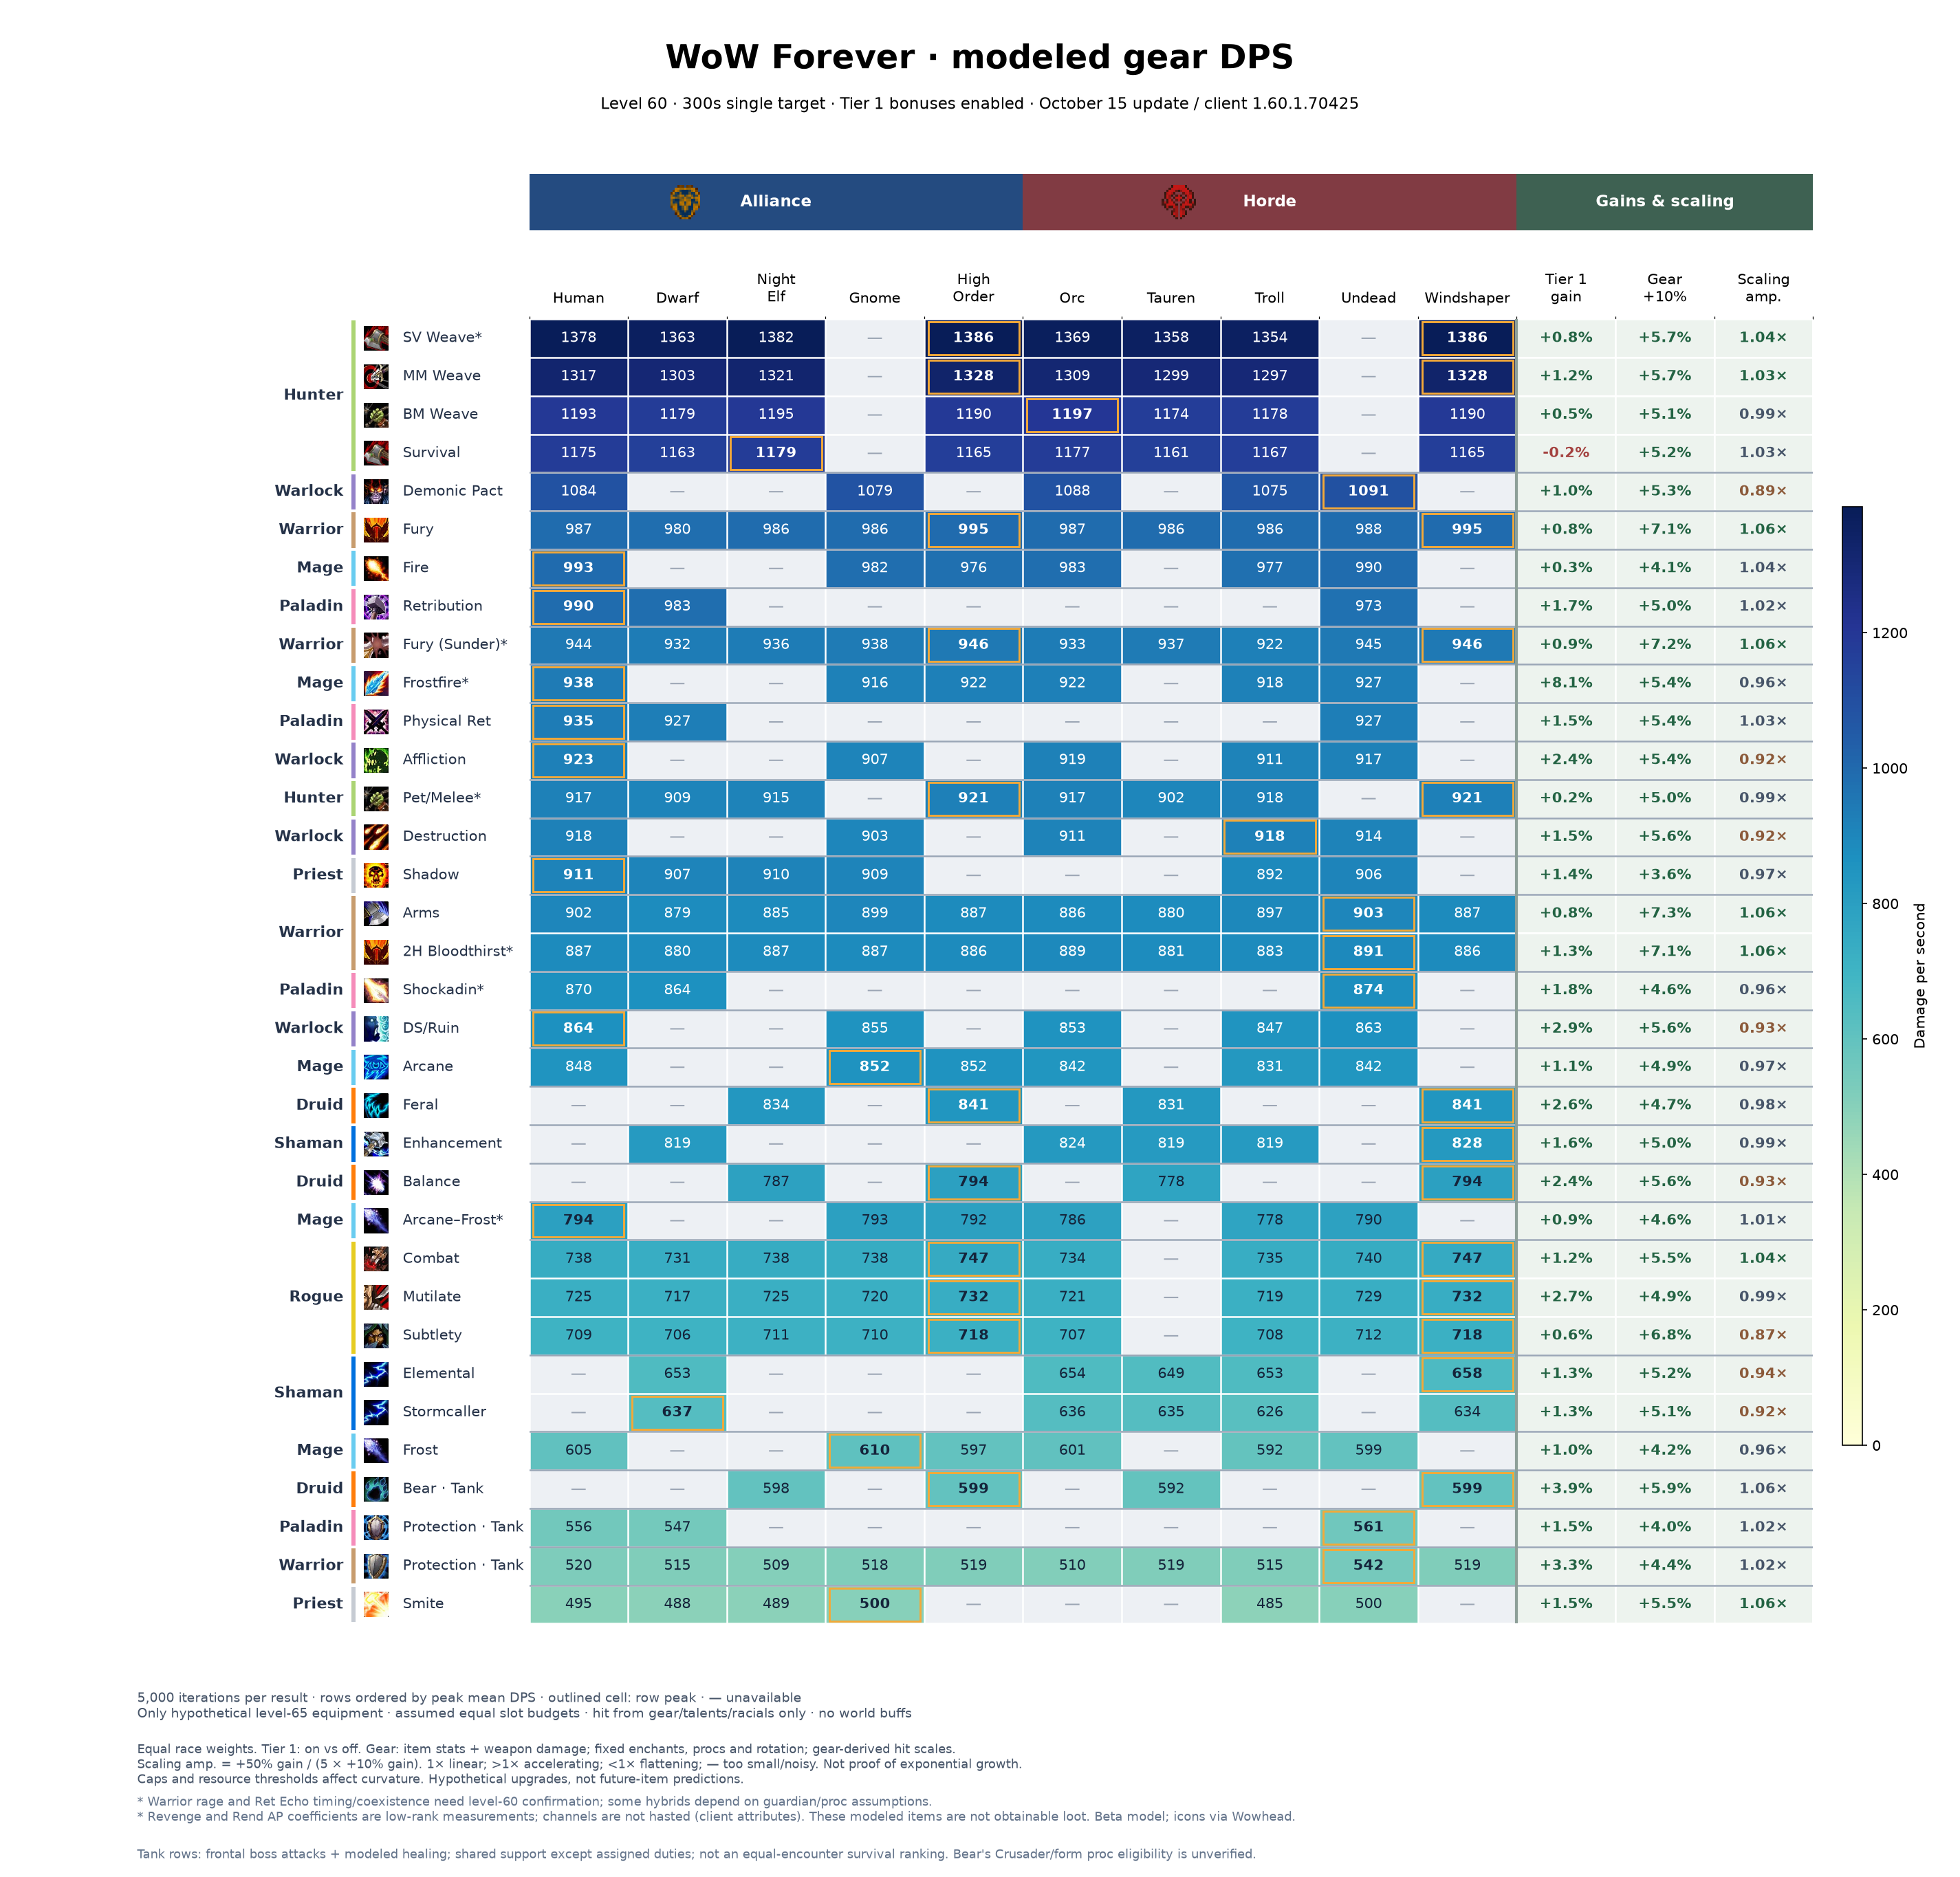

Values plotted in this chart, from the file beside it:
build, race, faction, dps, stdev, standard_error, iterations, oom_seconds, spell_hit_adjustment, melee_hit_adjustment, spell_hit_final, melee_hit_final, hit_budget_model, hit_rating_delta, offensive_budget_before, budget_balance, talents
Balance, Tauren, Horde, 777.7, 23.34, 0.33, 5000, 7e-05, 0, 0, 15.4, 15.4, equipped-only-v2, 0, 0, 0, 533222011550135--505003
Balance, Windshaper, Horde, 794.4, 23.6, 0.3338, 5000, 0.00064, 0, 0, 16.2, 16.2, equipped-only-v2, 0, 0, 0, 533222011550135--505003
Balance, Night Elf, Alliance, 786.7, 23.41, 0.3311, 5000, 0, 0, 0, 16.2, 16.2, equipped-only-v2, 0, 0, 0, 533222011550135--505003
Balance, High Order, Alliance, 794.4, 23.6, 0.3338, 5000, 0.00064, 0, 0, 16.2, 16.2, equipped-only-v2, 0, 0, 0, 533222011550135--505003
Feral, Tauren, Horde, 830.9, 19.35, 0.2736, 5000, 1.475, 0, 0, 19, 19, equipped-only-v2, 0, 0, 0, 05002-55000032021032212051-055
Feral, Windshaper, Horde, 841.2, 19.33, 0.2734, 5000, 0.9408, 0, 0, 19, 19, equipped-only-v2, 0, 0, 0, 05002-55000032021032212051-055
Feral, Night Elf, Alliance, 834.2, 19.49, 0.2757, 5000, 1.296, 0, 0, 19, 19, equipped-only-v2, 0, 0, 0, 05002-55000032021032212051-055
Feral, High Order, Alliance, 841.2, 19.33, 0.2734, 5000, 0.9408, 0, 0, 19, 19, equipped-only-v2, 0, 0, 0, 05002-55000032021032212051-055
Elemental, Orc, Horde, 654, 17.52, 0.2478, 5000, 0.3313, 0, 0, 16.4, 16.4, equipped-only-v2, 0, 0, 0, 5503331000011351-055000001-05301
Elemental, Tauren, Horde, 648.7, 17.35, 0.2453, 5000, 0.367, 0, 0, 16.4, 16.4, equipped-only-v2, 0, 0, 0, 5503331000011351-055000001-05301
Elemental, Troll, Horde, 652.6, 17.49, 0.2473, 5000, 0.358, 0, 0, 16.4, 16.4, equipped-only-v2, 0, 0, 0, 5503331000011351-055000001-05301
Elemental, Windshaper, Horde, 658, 17.88, 0.2528, 5000, 0.5026, 0, 0, 16.4, 16.4, equipped-only-v2, 0, 0, 0, 5503331000011351-055000001-05301
Elemental, Dwarf, Alliance, 652.6, 17.18, 0.243, 5000, 0.3119, 0, 0, 17.4, 17.4, equipped-only-v2, 0, 0, 0, 5503331000011351-055000001-05301
Stormcaller, Orc, Horde, 636.4, 16.63, 0.2352, 5000, 0.09385, 0, 0, 16.4, 16.4, equipped-only-v2, 0, 0, 0, 551333100000134-055030021004002
Stormcaller, Tauren, Horde, 635.1, 16.68, 0.2359, 5000, 0.094, 0, 0, 16.1, 16.1, equipped-only-v2, 0, 0, 0, 551333100000134-055030021004002
Stormcaller, Troll, Horde, 626.2, 16.48, 0.233, 5000, 0.08222, 0, 0, 16, 16, equipped-only-v2, 0, 0, 0, 551333100000134-055030021004002
Stormcaller, Windshaper, Horde, 634.1, 16.53, 0.2338, 5000, 0.1129, 0, 0, 16.1, 16.1, equipped-only-v2, 0, 0, 0, 551333100000134-055030021004002
Stormcaller, Dwarf, Alliance, 636.9, 16.09, 0.2275, 5000, 0.07605, 0, 0, 17.4, 17.4, equipped-only-v2, 0, 0, 0, 551333100000134-055030021004002
Enhancement, Orc, Horde, 824.5, 39.38, 0.5569, 5000, 0.2488, 0, 0, 16.6, 16.6, equipped-only-v2, 0, 0, 0, 053503102-055030011005102251-01
Enhancement, Tauren, Horde, 819.2, 39.01, 0.5517, 5000, 0.2776, 0, 0, 16, 16, equipped-only-v2, 0, 0, 0, 053503102-055030011005102251-01
Enhancement, Troll, Horde, 819.5, 39.63, 0.5604, 5000, 0.1182, 0, 0, 17.4, 17.4, equipped-only-v2, 0, 0, 0, 053503102-055030011005102251-01
Enhancement, Windshaper, Horde, 828, 39.86, 0.5637, 5000, 0.1929, 0, 0, 15.6, 15.6, equipped-only-v2, 0, 0, 0, 053503102-055030011005102251-01
Enhancement, Dwarf, Alliance, 818.7, 39.29, 0.5556, 5000, 0.255, 0, 0, 18.7, 18.7, equipped-only-v2, 0, 0, 0, 053503102-055030011005102251-01
BM Weave, Orc, Horde, 1197, 23.2, 0.3281, 5000, 3.954, 0, 0, 23.4, 23.4, equipped-only-v2, 0, 0, 0, 5320001505101251-00532500005
BM Weave, Tauren, Horde, 1174, 22.93, 0.3243, 5000, 5.1, 0, 0, 23.4, 23.4, equipped-only-v2, 0, 0, 0, 5320001505101251-00532500005
BM Weave, Troll, Horde, 1178, 23.21, 0.3282, 5000, 4.944, 0, 0, 23.4, 23.4, equipped-only-v2, 0, 0, 0, 5320001505101251-00532500005
BM Weave, Windshaper, Horde, 1190, 23.19, 0.328, 5000, 4.8, 0, 0, 23.4, 23.4, equipped-only-v2, 0, 0, 0, 5320001505101251-00532500005
BM Weave, Human, Alliance, 1193, 22.57, 0.3193, 5000, 2.67, 0, 0, 23.4, 23.4, equipped-only-v2, 0, 0, 0, 5320001505101251-00532500005
BM Weave, Dwarf, Alliance, 1179, 22.88, 0.3236, 5000, 4.155, 0, 0, 24.4, 24.4, equipped-only-v2, 0, 0, 0, 5320001505101251-00532500005
BM Weave, Night Elf, Alliance, 1195, 23.22, 0.3283, 5000, 3.989, 0, 0, 23.4, 23.4, equipped-only-v2, 0, 0, 0, 5320001505101251-00532500005
BM Weave, High Order, Alliance, 1190, 23.19, 0.328, 5000, 4.8, 0, 0, 23.4, 23.4, equipped-only-v2, 0, 0, 0, 5320001505101251-00532500005
MM Weave, Orc, Horde, 1309, 28.72, 0.4062, 5000, 0.2582, 0, 0, 26.4, 26.4, equipped-only-v2, 0, 0, 0, -005305031050302-5302002300501201
MM Weave, Tauren, Horde, 1299, 28.56, 0.4039, 5000, 0.3215, 0, 0, 26.4, 26.4, equipped-only-v2, 0, 0, 0, -005305031050302-5302002300501201
MM Weave, Troll, Horde, 1297, 28.92, 0.409, 5000, 0.3418, 0, 0, 26.4, 26.4, equipped-only-v2, 0, 0, 0, -005305031050302-5302002300501201
MM Weave, Windshaper, Horde, 1328, 28.93, 0.4092, 5000, 0.1879, 0, 0, 26.4, 26.4, equipped-only-v2, 0, 0, 0, -005305031050302-5302002300501201
MM Weave, Human, Alliance, 1317, 28.66, 0.4053, 5000, 0.1391, 0, 0, 26.4, 26.4, equipped-only-v2, 0, 0, 0, -005305031050302-5302002300501201
MM Weave, Dwarf, Alliance, 1303, 28.47, 0.4027, 5000, 0.2995, 0, 0, 27.4, 27.4, equipped-only-v2, 0, 0, 0, -005305031050302-5302002300501201
MM Weave, Night Elf, Alliance, 1321, 29.1, 0.4116, 5000, 0.2595, 0, 0, 26.4, 26.4, equipped-only-v2, 0, 0, 0, -005305031050302-5302002300501201
MM Weave, High Order, Alliance, 1328, 28.93, 0.4092, 5000, 0.1879, 0, 0, 26.4, 26.4, equipped-only-v2, 0, 0, 0, -005305031050302-5302002300501201
Survival, Orc, Horde, 1177, 25.7, 0.3635, 5000, 0, 0, 0, 26.4, 26.4, equipped-only-v2, 0, 0, 0, 502-005205-500230230050122151
Survival, Tauren, Horde, 1161, 25.31, 0.3579, 5000, 0, 0, 0, 26.4, 26.4, equipped-only-v2, 0, 0, 0, 502-005205-500230230050122151
Survival, Troll, Horde, 1167, 25.64, 0.3626, 5000, 0, 0, 0, 26.4, 26.4, equipped-only-v2, 0, 0, 0, 502-005205-500230230050122151
Survival, Windshaper, Horde, 1165, 25.17, 0.356, 5000, 0, 0, 0, 26.4, 26.4, equipped-only-v2, 0, 0, 0, 502-005205-500230230050122151
Survival, Human, Alliance, 1175, 25.7, 0.3635, 5000, 0, 0, 0, 26.4, 26.4, equipped-only-v2, 0, 0, 0, 502-005205-500230230050122151
Survival, Dwarf, Alliance, 1163, 25.63, 0.3624, 5000, 0, 0, 0, 27.4, 27.4, equipped-only-v2, 0, 0, 0, 502-005205-500230230050122151
Survival, Night Elf, Alliance, 1179, 26.06, 0.3685, 5000, 0, 0, 0, 26.4, 26.4, equipped-only-v2, 0, 0, 0, 502-005205-500230230050122151
Survival, High Order, Alliance, 1165, 25.17, 0.356, 5000, 0, 0, 0, 26.4, 26.4, equipped-only-v2, 0, 0, 0, 502-005205-500230230050122151
Arcane, Orc, Horde, 841.9, 33.76, 0.4775, 5000, 0.6997, 0, 0, 11.5, 11.5, equipped-only-v2, 0, 0, 0, 0502205003100311531-03-05350003
Arcane, Troll, Horde, 831, 33.78, 0.4777, 5000, 1.051, 0, 0, 11.9, 11.9, equipped-only-v2, 0, 0, 0, 0502205003100311531-03-05350003
Arcane, Undead, Horde, 842, 33.73, 0.4769, 5000, 0.7476, 0, 0, 11.7, 11.7, equipped-only-v2, 0, 0, 0, 0502205003100311531-03-05350003
Arcane, Human, Alliance, 847.9, 33.13, 0.4686, 5000, 0.383, 0, 0, 11.5, 11.5, equipped-only-v2, 0, 0, 0, 0502205003100311531-03-05350003
Arcane, Gnome, Alliance, 852.1, 33.12, 0.4684, 5000, 0.4162, 0, 0, 11.5, 11.5, equipped-only-v2, 0, 0, 0, 0502205003100311531-03-05350003
Arcane, High Order, Alliance, 851.8, 34.03, 0.4813, 5000, 0.9033, 0, 0, 11.9, 11.9, equipped-only-v2, 0, 0, 0, 0502205003100311531-03-05350003
Fire, Orc, Horde, 983.3, 34.6, 0.4893, 5000, 0.4605, 0, 0, 14.1, 14.1, equipped-only-v2, 0, 0, 0, 03022050021003-23450000130135031-002
Fire, Troll, Horde, 977.5, 33.81, 0.4781, 5000, 0.3569, 0, 0, 14.1, 14.1, equipped-only-v2, 0, 0, 0, 03022050021003-23450000130135031-002
Fire, Undead, Horde, 990, 34.25, 0.4843, 5000, 0.3969, 0, 0, 14.1, 14.1, equipped-only-v2, 0, 0, 0, 03022050021003-23450000130135031-002
Fire, Human, Alliance, 993, 34.7, 0.4908, 5000, 0.1927, 0, 0, 14.1, 14.1, equipped-only-v2, 0, 0, 0, 03022050021003-23450000130135031-002
Fire, Gnome, Alliance, 982.2, 34.6, 0.4893, 5000, 0.233, 0, 0, 14, 14, equipped-only-v2, 0, 0, 0, 03022050021003-23450000130135031-002
Fire, High Order, Alliance, 975.5, 34.27, 0.4846, 5000, 0.233, 0, 0, 13, 13, equipped-only-v2, 0, 0, 0, 03022050021003-23450000130135031-002
Frost, Orc, Horde, 601.1, 22.88, 0.3235, 5000, 2.826, 0, 0, 10.8, 10.8, equipped-only-v2, 0, 0, 0, 0500205-03-253520330100301251
... 158 more rows
